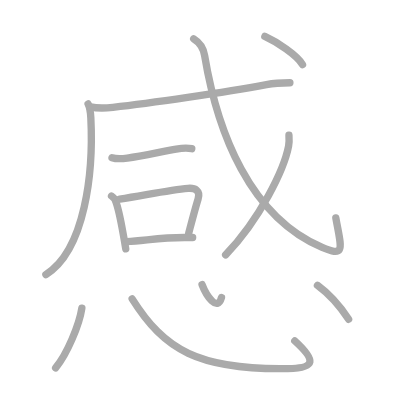
t = 0.00 s
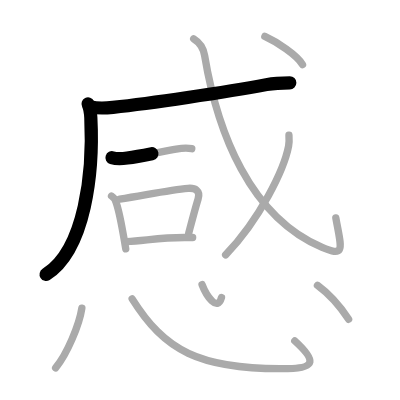
t = 2.50 s
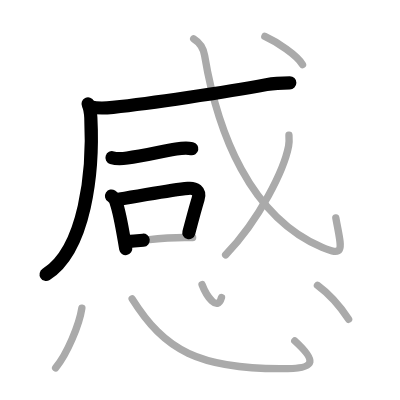
t = 5.25 s
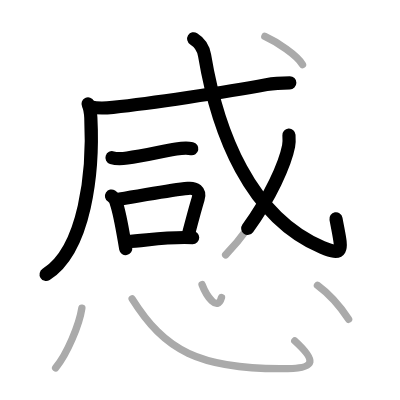
t = 7.75 s
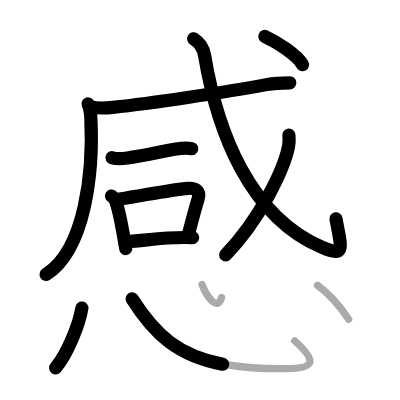
t = 10.50 s
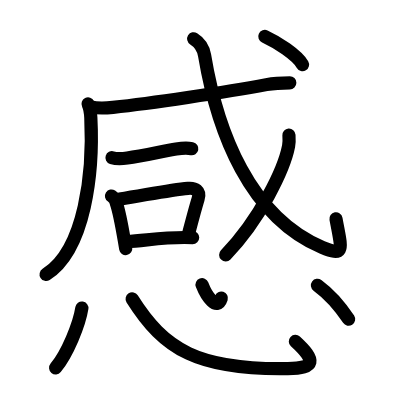
t = 13.00 s

The animated SVG that drew these frames (rendered in a browser with its animation timeline set to each time). Animation: 13 SMIL elements (animate=13); one cycle of 13.00 s.

<?xml version="1.0" standalone="no"?>
<!DOCTYPE svg PUBLIC "-//W3C//DTD SVG 1.1//EN"   "http://www.w3.org/Graphics/SVG/1.1/DTD/svg11.dtd">
<svg width="400px" height="400px"  version="1.1" xmlns="http://www.w3.org/2000/svg">
  <defs>
    <marker id="Triangle" viewBox="0 0 10 10" refX="0" refY="5" markerUnits="strokeWidth" markerWidth="3" style="stroke-opacity:0%;fill:#aaaaaa;" markerHeight="2" orient="auto">
      <path d="M 0 0 L 10 5 L 0 10 z" />
    </marker>
    
    <marker id="Arrow" viewBox="0 0 10 10" refX="5" refY="5" markerUnits="strokeWidth" markerWidth="1.8" style="stroke-opacity:0%;fill:#770000;" markerHeight="2" orient="auto">
      <path d="M 0 4 L 6 4 L 4 1 L 10 5 L 4 9 L 6 6 L 0 6 z" />
        <circle cx="5" cy="5" r="5" />
      </marker>
    
    <marker id="TriangleRed" viewBox="0 0 10 10" refX="0" refY="5" markerUnits="strokeWidth" markerWidth="3" style="stroke-opacity:0%;fill:#CC0000;" markerHeight="2" orient="auto">
      <path d="M 0 0 L 10 5 L 0 10 z" />
    </marker>
    
    <marker id="ArrowRed" viewBox="0 0 10 10" refX="5" refY="5" markerUnits="strokeWidth" markerWidth="1.8" style="stroke-opacity:0%;fill:#CC0000;" markerHeight="2" orient="auto">
      <path d="M 0 4 L 6 4 L 4 1 L 10 5 L 4 9 L 6 6 L 0 6 z" />
        <circle cx="5" cy="5" r="5" />
      </marker>
    
  </defs>
  
  <path style="fill:#ffffff; fill-opacity:100%; fill-rule:evenodd; stroke-width:0;" d="M 0 0 L 400px 0 L 400px 400px L 0 400px L 0 0" />

  <g transform="scale(3.6697247706422 3.6697247706422)">
<path style="fill:none; fill-opacity:0%; fill-rule:evenodd; stroke:#aaaaaa; stroke-opacity:100%; stroke-width: 1.5pt; stroke-linejoin:round; stroke-linecap:round;" d="M24 28.32c0.5 1 0.67 2.26 0.75 3.75c0.75 14.75-1.5 36-12.25 42.75"></path>
<path style="fill:none; fill-opacity:0%; fill-rule:evenodd; stroke:#aaaaaa; stroke-opacity:100%; stroke-width: 1.5pt; stroke-linejoin:round; stroke-linecap:round;" d="M24.65 29.11c1.6 0.4 4.54 0.32 6.12 0.15c9.85-1.07 30.48-4.07 41.83-6.2c2.61-0.49 4.4-0.5 6.4-0.5"></path>
<path style="fill:none; fill-opacity:0%; fill-rule:evenodd; stroke:#aaaaaa; stroke-opacity:100%; stroke-width: 1.5pt; stroke-linejoin:round; stroke-linecap:round;" d="M30.52 42.97c1.09 0.35 1.97 0.42 4.17 0.1C39 42.44 44.62 41.19 48 40.63c1.78-0.3 3.36-0.29 4.26-0.11"></path>
<path style="fill:none; fill-opacity:0%; fill-rule:evenodd; stroke:#aaaaaa; stroke-opacity:100%; stroke-width: 1.5pt; stroke-linejoin:round; stroke-linecap:round;" d="M30.39 53.41c0.74 0.47 1.18 1.14 1.33 2c0.85 2.51 1.52 6.36 2.16 10.11c0.13 0.77 0.26 1.53 0.39 2.27"></path>
<path style="fill:none; fill-opacity:0%; fill-rule:evenodd; stroke:#aaaaaa; stroke-opacity:100%; stroke-width: 1.5pt; stroke-linejoin:round; stroke-linecap:round;" d="M32.62 54.26c7.71-1.24 13.96-2.53 18.61-2.94c1.9-0.17 3.45 0.6 2.76 2.86c-0.95 3.13-1.52 5.37-2.57 9.39"></path>
<path style="fill:none; fill-opacity:0%; fill-rule:evenodd; stroke:#aaaaaa; stroke-opacity:100%; stroke-width: 1.5pt; stroke-linejoin:round; stroke-linecap:round;" d="M34.54 65.82c4.95-0.24 9-1.09 15.72-1.1c0.72 0 1.46 0 2.24 0.01"></path>
<path style="fill:none; fill-opacity:0%; fill-rule:evenodd; stroke:#aaaaaa; stroke-opacity:100%; stroke-width: 1.5pt; stroke-linejoin:round; stroke-linecap:round;" d="M52.78 10.57c1.22 0.75 2.52 1.82 2.97 4.5c3.5 21 12.34 43.98 32.04 52.35c6.51 2.76 5.21 0.28 3.72-8.05"></path>
<path style="fill:none; fill-opacity:0%; fill-rule:evenodd; stroke:#aaaaaa; stroke-opacity:100%; stroke-width: 1.5pt; stroke-linejoin:round; stroke-linecap:round;" d="M78.74 36.83c0.05 0.74 0.1 1.92-0.1 2.99c-1.21 6.31-7.76 19.87-17.16 29.64"></path>
<path style="fill:none; fill-opacity:0%; fill-rule:evenodd; stroke:#aaaaaa; stroke-opacity:100%; stroke-width: 1.5pt; stroke-linejoin:round; stroke-linecap:round;" d="M72.17 9.93c3.35 1.53 8.71 5.04 10.27 7.67"></path>
<path style="fill:none; fill-opacity:0%; fill-rule:evenodd; stroke:#aaaaaa; stroke-opacity:100%; stroke-width: 1.5pt; stroke-linejoin:round; stroke-linecap:round;" d="M22.31 83.96c-0.69 4.48-3.97 12.45-7.15 16.28"></path>
<path style="fill:none; fill-opacity:0%; fill-rule:evenodd; stroke:#aaaaaa; stroke-opacity:100%; stroke-width: 1.5pt; stroke-linejoin:round; stroke-linecap:round;" d="M36.01 81.44c8.74 13.88 17.99 19.4 42.42 19c7.7-0.13 7.7-2.25 1.9-7.55"></path>
<path style="fill:none; fill-opacity:0%; fill-rule:evenodd; stroke:#aaaaaa; stroke-opacity:100%; stroke-width: 1.5pt; stroke-linejoin:round; stroke-linecap:round;" d="M55.06 77.57c1.19 3.12 4.19 7.5 5.3 3.51"></path>
<path style="fill:none; fill-opacity:0%; fill-rule:evenodd; stroke:#aaaaaa; stroke-opacity:100%; stroke-width: 1.5pt; stroke-linejoin:round; stroke-linecap:round;" d="M86.5 77.75C90 80.32 92.25 82.82 95 87"></path>

<path style="fill:none; fill-opacity:0%; fill-rule:evenodd; stroke:#000000; stroke-opacity:100%; stroke-width: 2.7pt; stroke-linejoin:round; stroke-linecap:round;" d="M24 28.32c0.5 1 0.67 2.26 0.75 3.75c0.75 14.75-1.5 36-12.25 42.75" pathLength="100" stroke-dashoffset="100" stroke-dasharray="100 105"><animate id="dashAnim1" attributeName="stroke-dashoffset" from="100" to="0" dur="1s" calcMode="linear" fill="freeze"/></path>
<path style="fill:none; fill-opacity:0%; fill-rule:evenodd; stroke:#000000; stroke-opacity:100%; stroke-width: 2.7pt; stroke-linejoin:round; stroke-linecap:round;" d="M24.65 29.11c1.6 0.4 4.54 0.32 6.12 0.15c9.85-1.07 30.48-4.07 41.83-6.2c2.61-0.49 4.4-0.5 6.4-0.5" pathLength="100" stroke-dashoffset="100" stroke-dasharray="100 105"><animate id="dashAnim2" attributeName="stroke-dashoffset" from="100" to="0" dur="1s" calcMode="linear" begin="dashAnim1.end" fill="freeze"/></path>
<path style="fill:none; fill-opacity:0%; fill-rule:evenodd; stroke:#000000; stroke-opacity:100%; stroke-width: 2.7pt; stroke-linejoin:round; stroke-linecap:round;" d="M30.52 42.97c1.09 0.35 1.97 0.42 4.17 0.1C39 42.44 44.62 41.19 48 40.63c1.78-0.3 3.36-0.29 4.26-0.11" pathLength="100" stroke-dashoffset="100" stroke-dasharray="100 105"><animate id="dashAnim3" attributeName="stroke-dashoffset" from="100" to="0" dur="1s" calcMode="linear" begin="dashAnim2.end" fill="freeze"/></path>
<path style="fill:none; fill-opacity:0%; fill-rule:evenodd; stroke:#000000; stroke-opacity:100%; stroke-width: 2.7pt; stroke-linejoin:round; stroke-linecap:round;" d="M30.39 53.41c0.74 0.47 1.18 1.14 1.33 2c0.85 2.51 1.52 6.36 2.16 10.11c0.13 0.77 0.26 1.53 0.39 2.27" pathLength="100" stroke-dashoffset="100" stroke-dasharray="100 105"><animate id="dashAnim4" attributeName="stroke-dashoffset" from="100" to="0" dur="1s" calcMode="linear" begin="dashAnim3.end" fill="freeze"/></path>
<path style="fill:none; fill-opacity:0%; fill-rule:evenodd; stroke:#000000; stroke-opacity:100%; stroke-width: 2.7pt; stroke-linejoin:round; stroke-linecap:round;" d="M32.62 54.26c7.71-1.24 13.96-2.53 18.61-2.94c1.9-0.17 3.45 0.6 2.76 2.86c-0.95 3.13-1.52 5.37-2.57 9.39" pathLength="100" stroke-dashoffset="100" stroke-dasharray="100 105"><animate id="dashAnim5" attributeName="stroke-dashoffset" from="100" to="0" dur="1s" calcMode="linear" begin="dashAnim4.end" fill="freeze"/></path>
<path style="fill:none; fill-opacity:0%; fill-rule:evenodd; stroke:#000000; stroke-opacity:100%; stroke-width: 2.7pt; stroke-linejoin:round; stroke-linecap:round;" d="M34.54 65.82c4.95-0.24 9-1.09 15.72-1.1c0.72 0 1.46 0 2.24 0.01" pathLength="100" stroke-dashoffset="100" stroke-dasharray="100 105"><animate id="dashAnim6" attributeName="stroke-dashoffset" from="100" to="0" dur="1s" calcMode="linear" begin="dashAnim5.end" fill="freeze"/></path>
<path style="fill:none; fill-opacity:0%; fill-rule:evenodd; stroke:#000000; stroke-opacity:100%; stroke-width: 2.7pt; stroke-linejoin:round; stroke-linecap:round;" d="M52.78 10.57c1.22 0.75 2.52 1.82 2.97 4.5c3.5 21 12.34 43.98 32.04 52.35c6.51 2.76 5.21 0.28 3.72-8.05" pathLength="100" stroke-dashoffset="100" stroke-dasharray="100 105"><animate id="dashAnim7" attributeName="stroke-dashoffset" from="100" to="0" dur="1s" calcMode="linear" begin="dashAnim6.end" fill="freeze"/></path>
<path style="fill:none; fill-opacity:0%; fill-rule:evenodd; stroke:#000000; stroke-opacity:100%; stroke-width: 2.7pt; stroke-linejoin:round; stroke-linecap:round;" d="M78.74 36.83c0.05 0.74 0.1 1.92-0.1 2.99c-1.21 6.31-7.76 19.87-17.16 29.64" pathLength="100" stroke-dashoffset="100" stroke-dasharray="100 105"><animate id="dashAnim8" attributeName="stroke-dashoffset" from="100" to="0" dur="1s" calcMode="linear" begin="dashAnim7.end" fill="freeze"/></path>
<path style="fill:none; fill-opacity:0%; fill-rule:evenodd; stroke:#000000; stroke-opacity:100%; stroke-width: 2.7pt; stroke-linejoin:round; stroke-linecap:round;" d="M72.17 9.93c3.35 1.53 8.71 5.04 10.27 7.67" pathLength="100" stroke-dashoffset="100" stroke-dasharray="100 105"><animate id="dashAnim9" attributeName="stroke-dashoffset" from="100" to="0" dur="1s" calcMode="linear" begin="dashAnim8.end" fill="freeze"/></path>
<path style="fill:none; fill-opacity:0%; fill-rule:evenodd; stroke:#000000; stroke-opacity:100%; stroke-width: 2.7pt; stroke-linejoin:round; stroke-linecap:round;" d="M22.31 83.96c-0.69 4.48-3.97 12.45-7.15 16.28" pathLength="100" stroke-dashoffset="100" stroke-dasharray="100 105"><animate id="dashAnim10" attributeName="stroke-dashoffset" from="100" to="0" dur="1s" calcMode="linear" begin="dashAnim9.end" fill="freeze"/></path>
<path style="fill:none; fill-opacity:0%; fill-rule:evenodd; stroke:#000000; stroke-opacity:100%; stroke-width: 2.7pt; stroke-linejoin:round; stroke-linecap:round;" d="M36.01 81.44c8.74 13.88 17.99 19.4 42.42 19c7.7-0.13 7.7-2.25 1.9-7.55" pathLength="100" stroke-dashoffset="100" stroke-dasharray="100 105"><animate id="dashAnim11" attributeName="stroke-dashoffset" from="100" to="0" dur="1s" calcMode="linear" begin="dashAnim10.end" fill="freeze"/></path>
<path style="fill:none; fill-opacity:0%; fill-rule:evenodd; stroke:#000000; stroke-opacity:100%; stroke-width: 2.7pt; stroke-linejoin:round; stroke-linecap:round;" d="M55.06 77.57c1.19 3.12 4.19 7.5 5.3 3.51" pathLength="100" stroke-dashoffset="100" stroke-dasharray="100 105"><animate id="dashAnim12" attributeName="stroke-dashoffset" from="100" to="0" dur="1s" calcMode="linear" begin="dashAnim11.end" fill="freeze"/></path>
<path style="fill:none; fill-opacity:0%; fill-rule:evenodd; stroke:#000000; stroke-opacity:100%; stroke-width: 2.7pt; stroke-linejoin:round; stroke-linecap:round;" d="M86.5 77.75C90 80.32 92.25 82.82 95 87" pathLength="100" stroke-dashoffset="100" stroke-dasharray="100 105"><animate id="dashAnim13" attributeName="stroke-dashoffset" from="100" to="0" dur="1s" calcMode="linear" begin="dashAnim12.end" fill="freeze"/></path>

</g>

</svg>  
          
